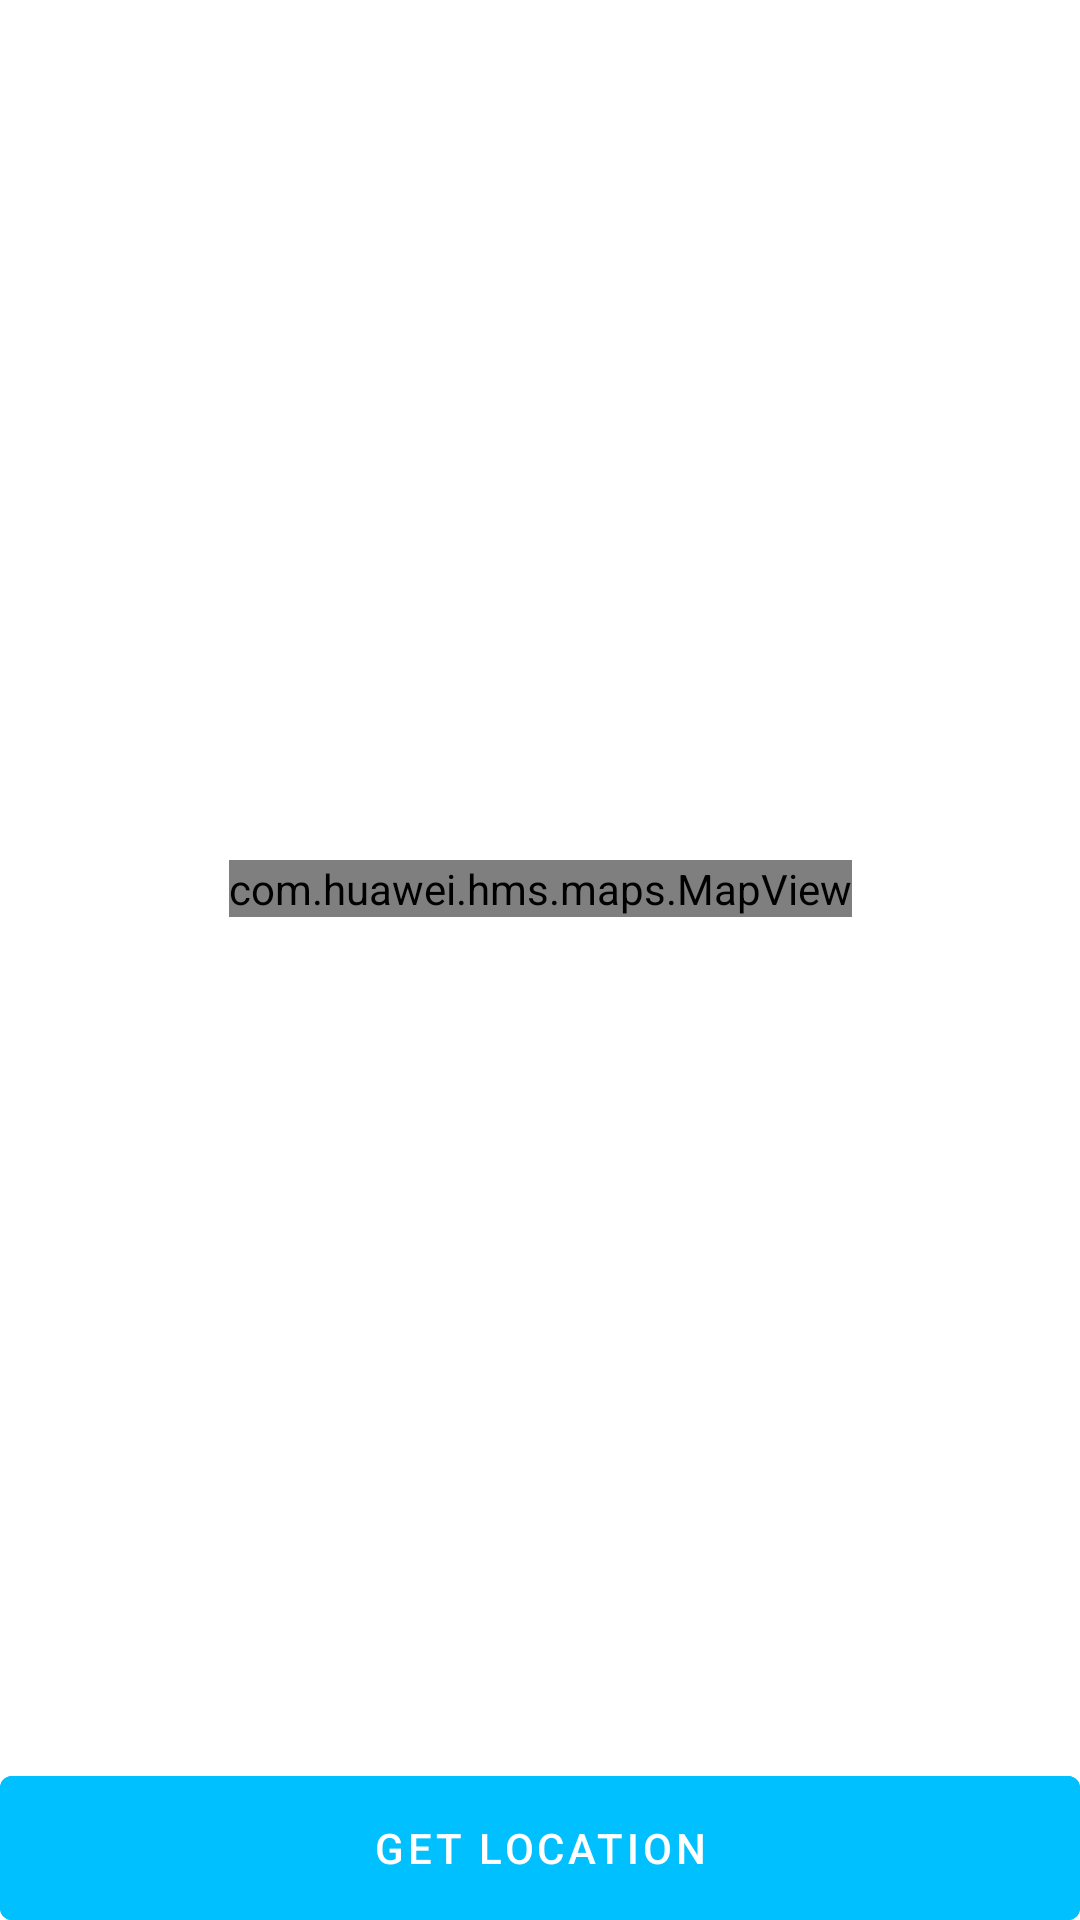

The Android layout XML behind this screen, and the referenced resources:
<!-- AndroidManifest.xml: application theme Theme.WeatherApp -->
<!-- res/layout/fragment_map.xml -->
<?xml version="1.0" encoding="utf-8"?>
<androidx.constraintlayout.widget.ConstraintLayout xmlns:android="http://schemas.android.com/apk/res/android"
    xmlns:tools="http://schemas.android.com/tools"
    android:layout_width="match_parent"
    android:layout_height="match_parent"
    xmlns:app="http://schemas.android.com/apk/res-auto"
    tools:context=".ui.fragment.MapFragment">

    <com.huawei.hms.maps.MapView
        xmlns:map="http://schemas.android.com/apk/res-auto"
        android:id="@+id/huawei_map_view"
        android:layout_width="wrap_content"
        android:layout_height="wrap_content"
        map:layout_constraintTop_toTopOf="parent"
        map:layout_constraintLeft_toLeftOf="parent"
        map:layout_constraintRight_toRightOf="parent"
        map:layout_constraintBottom_toTopOf="@id/map_fragment_button"
        map:cameraTargetLat="48.893478"
        map:cameraTargetLng="2.334595"
        map:cameraZoom="10"/>
    <com.google.android.material.button.MaterialButton
        android:id="@+id/map_fragment_button"
        android:text="@string/get_location"
        android:insetTop="0dp"
        android:insetBottom="0dp"
        android:backgroundTint="@color/sky_blue"
        android:layout_width="match_parent"
        android:layout_height="wrap_content"
        app:layout_constraintBottom_toBottomOf="parent"/>
</androidx.constraintlayout.widget.ConstraintLayout>
<!-- resources referenced by this layout -->
<resources>
  <color name="sky_blue">#00C0FF</color>
  <string name="get_location">Get Location</string>
  <style name="Theme.WeatherApp" parent="Theme.MaterialComponents.DayNight.NoActionBar">
          
          <item name="colorPrimary">@color/purple_500</item>
          <item name="colorPrimaryVariant">@color/sky_blue</item>
          <item name="colorOnPrimary">@color/white</item>
          
          <item name="colorSecondary">@color/teal_200</item>
          <item name="colorSecondaryVariant">@color/teal_700</item>
          <item name="colorOnSecondary">@color/black</item>
          
          <item name="android:statusBarColor" tools:targetApi="l">?attr/colorPrimaryVariant</item>
          
      </style>
  <color name="purple_500">#FF6200EE</color>
  <color name="white">#FFFFFFFF</color>
  <color name="teal_200">#FF03DAC5</color>
  <color name="teal_700">#FF018786</color>
  <color name="black">#FF000000</color>
</resources>
